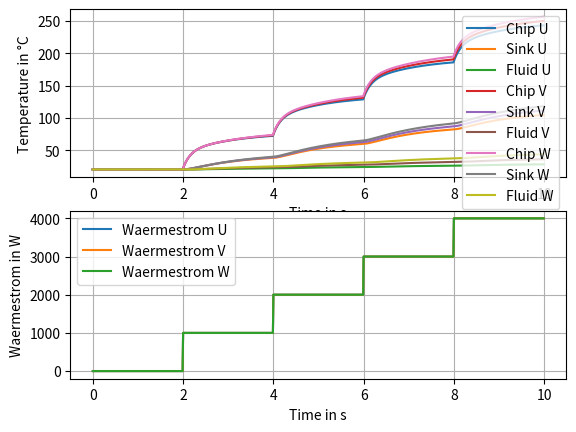

Python code for this plot:
from scipy.integrate import odeint
from numpy import zeros, ones, arange

import matplotlib.pyplot as plt


class thermal_network:
    def __init__(self, R_12, R_23, C_1, C_2, C_3, Volumeflow, Tinlet, x_0):
        """Inits thermal network
        # Arguments
            R_12
            R_23
            C_1
            C_2
            C_3
            Volumeflow
            Tinlet
            """
        
        self.step = 0
        self.R_12=R_12
        self.R_23=R_23
        self.C_1=C_1
        self.C_2=C_2
        self.C_3=C_3
        self.Volumeflow=Volumeflow
        self.Tinlet=Tinlet
        self.x_0=x_0

    def ode(self, x, t, u):
        """Dynamic thermal network

        # Arguments
            x: [temperatures]
            t: Time steps for ode solving
            u: Heat flow

        # Returns
            Derivative of internal states
        """

        # ODE of thermal network

        R_23=self.R_23*(8/self.Volumeflow)**(0.4-0.0434*(1-(22.65)/(self.Tinlet)))*((22.65)/(self.Tinlet))**(0.146)
        Rfluid=1/(self.Volumeflow/60000*3.31e3*1059) # 1/(Vdot*cp*rho)

        dxdt =[u[0]/self.C_1 - x[0]/(self.C_1*self.R_12) + x[1]/(self.C_1*self.R_12),
        x[0]/(self.C_2*self.R_12) + x[2]/(self.C_2*R_23) - (x[1]*(1/self.R_12 + 1/R_23))/self.C_2,
        x[1]/(self.C_3*R_23) - (x[2]*(1/R_23 + 1/Rfluid))/self.C_3 + (self.Tinlet/Rfluid)/self.C_3,
        u[1]/self.C_1 - x[3]/(self.C_1*self.R_12) + x[4]/(self.C_1*self.R_12),
        x[3]/(self.C_2*self.R_12) + x[5]/(self.C_2*R_23) - (x[4]*(1/self.R_12 + 1/R_23))/self.C_2,
        x[4]/(self.C_3*R_23) - (x[5]*(1/R_23 + 1/Rfluid))/self.C_3 + (x[2]/Rfluid)/self.C_3,
        u[2]/self.C_1 - x[6]/(self.C_1*self.R_12) + x[7]/(self.C_1*self.R_12),
        x[6]/(self.C_2*self.R_12) + x[8]/(self.C_2*R_23) - (x[7]*(1/self.R_12 + 1/R_23))/self.C_2,
        x[7]/(self.C_3*R_23) - (x[8]*(1/R_23 + 1/Rfluid))/self.C_3 + (x[5]/Rfluid)/self.C_3]

        return dxdt


    def update(self, u, dt):
        """Integration of thermal ode

        # Arguments
            u: Heat flow und Zeitschrittweite

        # Returns
            Temperature
        """

        # Solving ODE with scipy library
        x = odeint(self.ode, self.x_0, [0,dt], args=(u[self.step],))
        self.step += 1

        self.x_0 = x[1] # Ergebnis der Zustaende nach dem Zeitschritt

        return x[1]




if __name__ == "__main__":

    # Simulation of thermal network class
    dt=0.01 # Zeitschrittweite
    tmax = 10
    steps = tmax/dt
    thermalNet = thermal_network(R_12=0.035, R_23=0.02, C_1=5, C_2=45, C_3=40, Volumeflow=8, Tinlet=20 ,x_0=ones(9)*20)
    # change volume flow (use as input) and tinlet
    # only change one
    SolT = list()
    tvec=arange(0,tmax,dt) # Simulationszeit 10s und Zeitschrittweite dt
    u=[[x*(i//200) for x in [1000,1000,1000]] for i in range(int(steps))] # Waermestrom auf die Chips der Phasen U,V und W.
    # länger laufen lassen

    # mby relative error
    
    # Volumeflow und Inlettemperatur können auch als Eingaenge in u integriert werden für Zeitabhaengigkeit
    for t in range(int(10/dt)):
        SolT.append(thermalNet.update(u,dt)) # evtl. noch Zeitabhaengig machen u[t] zum Profile vorgeben

    _, ax = plt.subplots(2)
    ax[0].plot(tvec,SolT)
    ax[0].legend(['Chip U', 'Sink U','Fluid U','Chip V', 'Sink V','Fluid V','Chip W', 'Sink W','Fluid W',])
    ax[0].set(xlabel='Time in s', ylabel='Temperature in °C')
    ax[1].plot(tvec,u)
    ax[1].legend(["Waermestrom U", "Waermestrom V", "Waermestrom W"])
    ax[1].set(xlabel='Time in s', ylabel='Waermestrom in W')
    for ax in ax.flat:
        ax.grid()
    plt.show()
